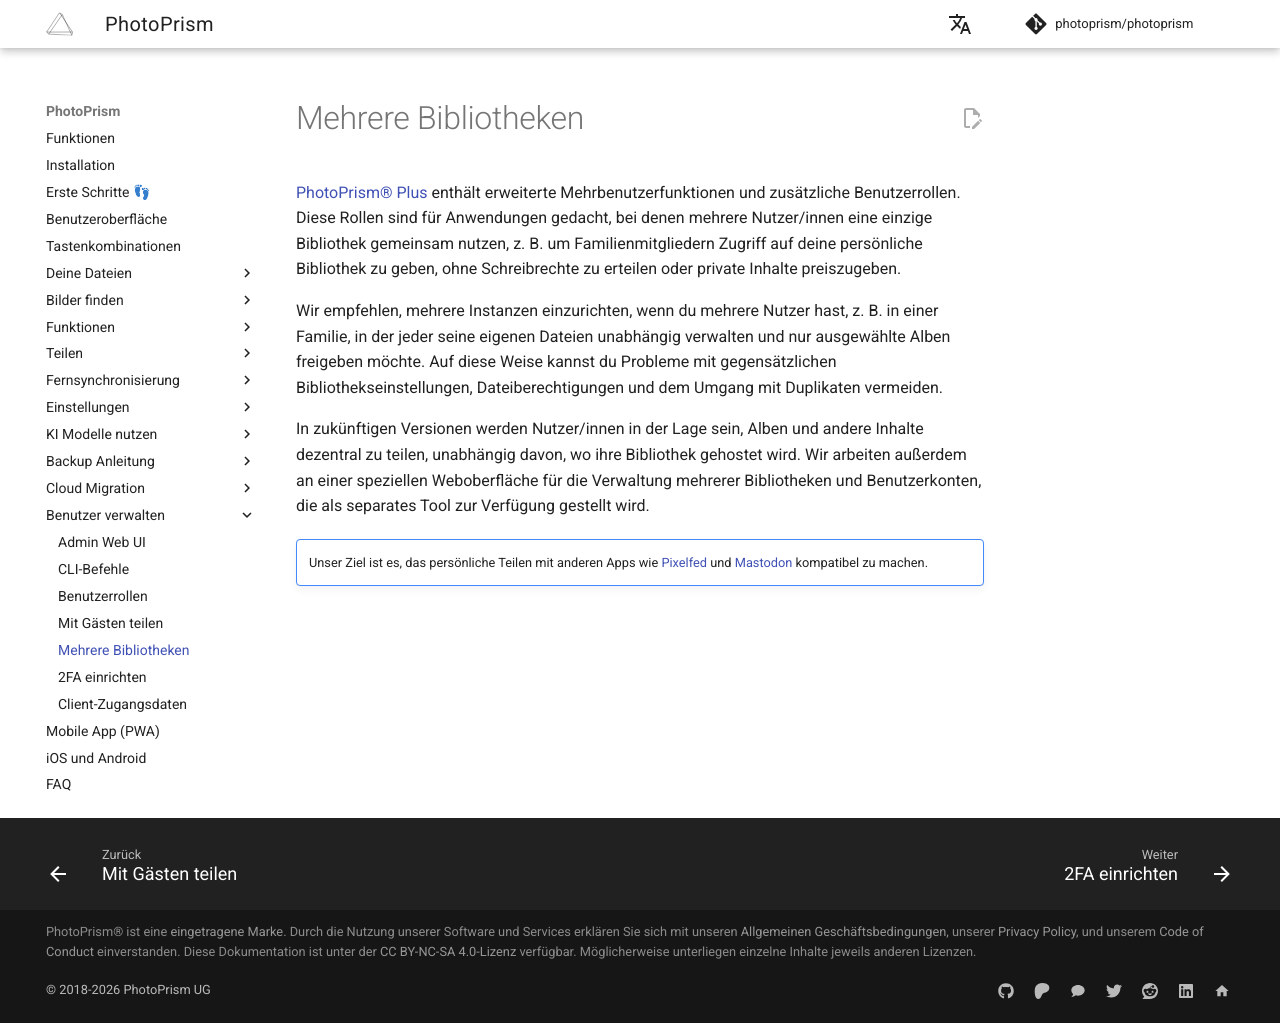

repository: photoprism/photoprism-docs-de · page: user-guide/users/libraries/index.html · generator: mkdocs

# Mehrere Bibliotheken

[PhotoPrism® Plus](https://www.photoprism.app/editions/#compare) enthält erweiterte Mehrbenutzerfunktionen und zusätzliche Benutzerrollen. Diese Rollen sind für Anwendungen gedacht, bei denen mehrere Nutzer/innen eine einzige Bibliothek gemeinsam nutzen, z. B. um Familienmitgliedern Zugriff auf deine persönliche Bibliothek zu geben, ohne Schreibrechte zu erteilen oder private Inhalte preiszugeben.

Wir empfehlen, mehrere Instanzen einzurichten, wenn du mehrere Nutzer hast, z. B. in einer Familie, in der jeder seine eigenen Dateien unabhängig verwalten und nur ausgewählte Alben freigeben möchte. Auf diese Weise kannst du Probleme mit gegensätzlichen Bibliothekseinstellungen, Dateiberechtigungen und dem Umgang mit Duplikaten vermeiden.

In zukünftigen Versionen werden Nutzer/innen in der Lage sein, Alben und andere Inhalte dezentral zu teilen, unabhängig davon, wo ihre Bibliothek gehostet wird. Wir arbeiten außerdem an einer speziellen Weboberfläche für die Verwaltung mehrerer Bibliotheken und Benutzerkonten, die als separates Tool zur Verfügung gestellt wird.

!!! tldr ""
    Unser Ziel ist es, das persönliche Teilen mit anderen Apps wie [Pixelfed](https://pixelfed.org/) und [Mastodon](https://joinmastodon.org/) kompatibel zu machen.
